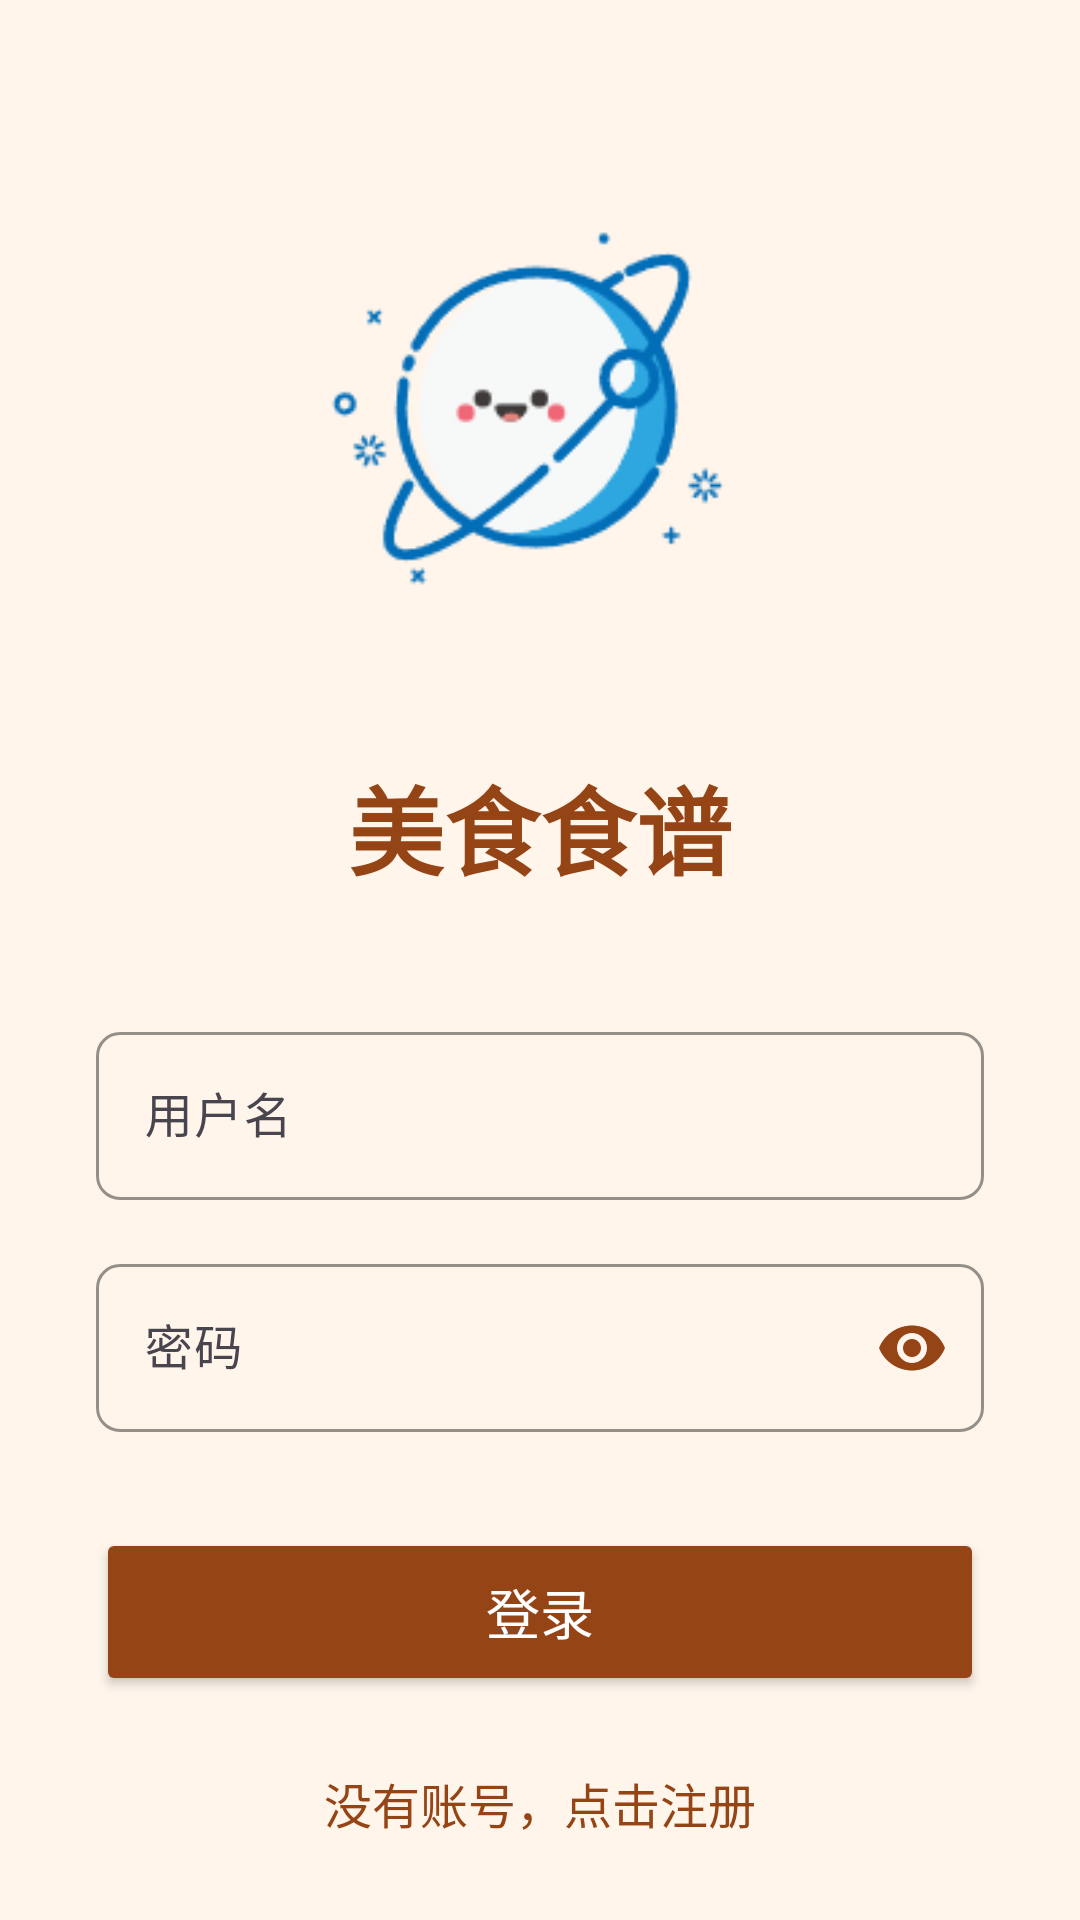

Produce the Android XML layout that renders to this screen, including the resource entries it uses.
<!-- AndroidManifest.xml: application theme Theme.MyApplication -->
<!-- res/layout/activity_login.xml -->
<?xml version="1.0" encoding="utf-8"?>
<androidx.constraintlayout.widget.ConstraintLayout
    xmlns:android="http://schemas.android.com/apk/res/android"
    xmlns:tools="http://schemas.android.com/tools"
    xmlns:app="http://schemas.android.com/apk/res-auto"
    android:id="@+id/main"
    android:layout_width="match_parent"
    android:layout_height="match_parent"
    android:background="@color/colorBackground"
    tools:context=".login">

    <ImageView
        android:id="@+id/image"
        android:layout_width="180dp"
        android:layout_height="180dp"
        android:layout_marginTop="48dp"
        android:src="@drawable/logo"
        app:layout_constraintEnd_toEndOf="parent"
        app:layout_constraintStart_toStartOf="parent"
        app:layout_constraintTop_toTopOf="parent" />

    <TextView
        android:id="@+id/titleText"
        android:layout_width="wrap_content"
        android:layout_height="wrap_content"
        android:text="美食食谱"
        android:textSize="32sp"
        android:textStyle="bold"
        android:textColor="@color/colorPrimary"
        android:layout_marginTop="24dp"
        app:layout_constraintTop_toBottomOf="@id/image"
        app:layout_constraintStart_toStartOf="parent"
        app:layout_constraintEnd_toEndOf="parent"/>

    
    <LinearLayout
        android:id="@+id/loginForm"
        android:layout_width="0dp"
        android:layout_height="wrap_content"
        android:orientation="vertical"
        android:layout_marginTop="40dp"
        android:layout_marginHorizontal="32dp"
        app:layout_constraintTop_toBottomOf="@id/titleText"
        app:layout_constraintStart_toStartOf="parent"
        app:layout_constraintEnd_toEndOf="parent">

        <com.google.android.material.textfield.TextInputLayout
            android:id="@+id/usernameLayout"
            android:layout_width="match_parent"
            android:layout_height="wrap_content"
            android:hint="用户名"
            app:hintTextColor="@color/colorPrimary"
            app:boxStrokeColor="@color/colorPrimary"
            app:boxStrokeWidth="1dp"
            app:boxCornerRadiusTopStart="8dp"
            app:boxCornerRadiusTopEnd="8dp"
            app:boxCornerRadiusBottomStart="8dp"
            app:boxCornerRadiusBottomEnd="8dp">

            <com.google.android.material.textfield.TextInputEditText
                android:id="@+id/editTextUsername"
                android:layout_width="match_parent"
                android:layout_height="56dp"
                android:textColor="@color/colorPrimary"
                android:inputType="text" />

        </com.google.android.material.textfield.TextInputLayout>

        <com.google.android.material.textfield.TextInputLayout
            android:id="@+id/passwordLayout"
            android:layout_width="match_parent"
            android:layout_height="wrap_content"
            android:layout_marginTop="16dp"
            android:hint="密码"
            app:hintTextColor="@color/colorPrimary"
            app:boxStrokeColor="@color/colorPrimary"
            app:boxStrokeWidth="1dp"
            app:boxCornerRadiusTopStart="8dp"
            app:boxCornerRadiusTopEnd="8dp"
            app:boxCornerRadiusBottomStart="8dp"
            app:boxCornerRadiusBottomEnd="8dp"
            app:passwordToggleEnabled="true"
            app:passwordToggleTint="@color/colorPrimary">

            <com.google.android.material.textfield.TextInputEditText
                android:id="@+id/editTextPassword"
                android:layout_width="match_parent"
                android:layout_height="56dp"
                android:textColor="@color/colorPrimary"
                android:inputType="textPassword" />

        </com.google.android.material.textfield.TextInputLayout>

        <Button
            android:id="@+id/buttonLogin"
            android:layout_width="match_parent"
            android:layout_height="56dp"
            android:layout_marginTop="32dp"
            android:backgroundTint="@color/colorPrimary"
            android:text="登录"
            android:textSize="18sp"
            android:textColor="@color/white" />

        <TextView
            android:id="@+id/textViewSwitch"
            android:layout_width="wrap_content"
            android:layout_height="wrap_content"
            android:layout_gravity="center_horizontal"
            android:layout_marginTop="16dp"
            android:clickable="true"
            android:focusable="true"
            android:padding="8dp"
            android:text="没有账号，点击注册"
            android:textColor="@color/colorPrimary"
            android:textSize="16sp" />
    </LinearLayout>

    
    <LinearLayout
        android:id="@+id/registerForm"
        android:layout_width="0dp"
        android:layout_height="wrap_content"
        android:orientation="vertical"
        android:layout_marginTop="40dp"
        android:layout_marginHorizontal="32dp"
        android:visibility="gone"
        app:layout_constraintTop_toBottomOf="@id/titleText"
        app:layout_constraintStart_toStartOf="parent"
        app:layout_constraintEnd_toEndOf="parent">

        <com.google.android.material.textfield.TextInputLayout
            android:id="@+id/regUsernameLayout"
            android:layout_width="match_parent"
            android:layout_height="wrap_content"
            android:hint="用户名"
            app:hintTextColor="@color/colorPrimary"
            app:boxStrokeColor="@color/colorPrimary"
            app:boxStrokeWidth="1dp"
            app:boxCornerRadiusTopStart="8dp"
            app:boxCornerRadiusTopEnd="8dp"
            app:boxCornerRadiusBottomStart="8dp"
            app:boxCornerRadiusBottomEnd="8dp">

            <com.google.android.material.textfield.TextInputEditText
                android:id="@+id/editTextRegUsername"
                android:layout_width="match_parent"
                android:layout_height="56dp"
                android:textColor="@color/colorPrimary"
                android:inputType="text" />

        </com.google.android.material.textfield.TextInputLayout>

        <com.google.android.material.textfield.TextInputLayout
            android:id="@+id/regPasswordLayout"
            android:layout_width="match_parent"
            android:layout_height="wrap_content"
            android:layout_marginTop="16dp"
            android:hint="密码"
            app:hintTextColor="@color/colorPrimary"
            app:boxStrokeColor="@color/colorPrimary"
            app:boxStrokeWidth="1dp"
            app:boxCornerRadiusTopStart="8dp"
            app:boxCornerRadiusTopEnd="8dp"
            app:boxCornerRadiusBottomStart="8dp"
            app:boxCornerRadiusBottomEnd="8dp"
            app:passwordToggleEnabled="true"
            app:passwordToggleTint="@color/colorPrimary">

            <com.google.android.material.textfield.TextInputEditText
                android:id="@+id/editTextRegPassword"
                android:layout_width="match_parent"
                android:layout_height="56dp"
                android:textColor="@color/colorPrimary"
                android:inputType="textPassword" />

        </com.google.android.material.textfield.TextInputLayout>

        <com.google.android.material.textfield.TextInputLayout
            android:id="@+id/confirmPasswordLayout"
            android:layout_width="match_parent"
            android:layout_height="wrap_content"
            android:layout_marginTop="16dp"
            android:hint="确认密码"
            app:hintTextColor="@color/colorPrimary"
            app:boxStrokeColor="@color/colorPrimary"
            app:boxStrokeWidth="1dp"
            app:boxCornerRadiusTopStart="8dp"
            app:boxCornerRadiusTopEnd="8dp"
            app:boxCornerRadiusBottomStart="8dp"
            app:boxCornerRadiusBottomEnd="8dp"
            app:passwordToggleEnabled="true"
            app:passwordToggleTint="@color/colorPrimary">

            <com.google.android.material.textfield.TextInputEditText
                android:id="@+id/editTextConfirmPassword"
                android:layout_width="match_parent"
                android:layout_height="56dp"
                android:textColor="@color/colorPrimary"
                android:inputType="textPassword" />

        </com.google.android.material.textfield.TextInputLayout>

        <com.google.android.material.textfield.TextInputLayout
            android:id="@+id/emailLayout"
            android:layout_width="match_parent"
            android:layout_height="wrap_content"
            android:layout_marginTop="16dp"
            android:hint="邮箱"
            app:hintTextColor="@color/colorPrimary"
            app:boxStrokeColor="@color/colorPrimary"
            app:boxStrokeWidth="1dp"
            app:boxCornerRadiusTopStart="8dp"
            app:boxCornerRadiusTopEnd="8dp"
            app:boxCornerRadiusBottomStart="8dp"
            app:boxCornerRadiusBottomEnd="8dp">

            <com.google.android.material.textfield.TextInputEditText
                android:id="@+id/editTextEmail"
                android:layout_width="match_parent"
                android:layout_height="56dp"
                android:textColor="@color/colorPrimary"
                android:inputType="textEmailAddress" />

        </com.google.android.material.textfield.TextInputLayout>

        <Button
            android:id="@+id/buttonRegister"
            android:layout_width="match_parent"
            android:layout_height="56dp"
            android:layout_marginTop="32dp"
            android:backgroundTint="@color/colorPrimary"
            android:text="注册"
            android:textSize="18sp"
            android:textColor="@color/white" />

        <TextView
            android:id="@+id/textViewSwitchToLogin"
            android:layout_width="wrap_content"
            android:layout_height="wrap_content"
            android:layout_gravity="center_horizontal"
            android:layout_marginTop="16dp"
            android:clickable="true"
            android:focusable="true"
            android:padding="8dp"
            android:text="已有账号，点击登录"
            android:textColor="@color/colorPrimary"
            android:textSize="16sp" />
    </LinearLayout>

</androidx.constraintlayout.widget.ConstraintLayout>
<!-- resources referenced by this layout -->
<resources>
  <color name="colorBackground">#FFF5EB</color>
  <color name="colorPrimary">#954415</color>
  <color name="white">#FFFFFFFF</color>
  <!-- drawable logo: png bitmap (drawable, 7331 bytes) -->
  <style name="Theme.MyApplication" parent="Base.Theme.MyApplication" />
  <style name="Base.Theme.MyApplication" parent="Theme.Material3.DayNight.NoActionBar">
          
           <item name="colorPrimary">@color/colorPrimary</item>
      </style>
</resources>
